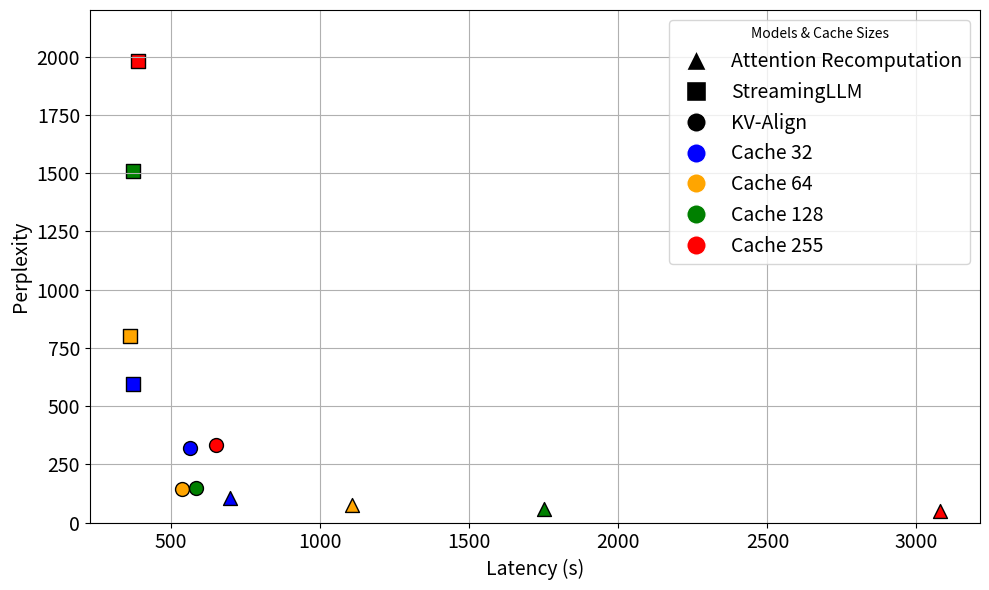

Source code (Python): (Note: this script raises an exception after producing the figure.)
# Ref: ChatGPT

# This plots Figure 3 in the paper
import matplotlib.pyplot as plt
import numpy as np
from matplotlib.lines import Line2D

# Data for Cache Sizes
cache_sizes = [32, 64, 128, 255]
modes = ["Attention Recomputation", "StreamingLLM", "KV-Align"]
perplexity_values = [
    [104.0200, 75.6148, 58.5745, 48.8632],  # Sliding Window with Recomputation
    [593.4364, 798.6519, 1507.3171, 1980.2808],  # StreamingLLM
    [318.3841, 145.4735, 148.3063, 333.8580],  # KV-Align
]
time_values = [
    [695.65, 1105.47, 1749.84, 3077.36],  # Sliding Window with Recomputation
    [372.52, 362.66, 370.47, 389.59],  # StreamingLLM
    [563.43, 536.83, 581.63, 649.80],  # KV-Align
]

# Markers and colors for models
markers = ["^", "s", "o"]  # Triangle, Square, Star
colors = ["blue", "orange", "green", "red"]

plt.figure(figsize=(10, 6))

# Plot for each model
for i, mode in enumerate(modes):
    for j, cache_size in enumerate(cache_sizes):
        plt.scatter(
            time_values[i][j],  # Latency on x-axis
            perplexity_values[i][j],  # Perplexity on y-axis
            label=f"{mode} - Cache {cache_size}" if j == 0 else None,  # Add label only once per model
            marker=markers[i],
            color=colors[j],
            s=100,  # Marker size
            edgecolor="black"  # Add border for better visibility
        )

# Add labels, legend, and grid
plt.xlabel("Latency (s)", fontsize=14)
plt.ylabel("Perplexity", fontsize=14)
plt.ylim(0, 2200)  # Increase the y-axis range
plt.grid(True)


# Create custom legend for models (shapes with white background)
model_legend = [
    Line2D([0], [0], marker="^", color="white", markerfacecolor="black", markersize=14, label="Attention Recomputation"),
    Line2D([0], [0], marker="s", color="white", markerfacecolor="black", markersize=14, label="StreamingLLM"),
    Line2D([0], [0], marker="o", color="white", markerfacecolor="black", markersize=14, label="KV-Align"),
]

# Create custom legend for cache sizes (colors)
cache_legend = [
    Line2D([0], [0], marker="o", color="white", markerfacecolor="blue", markersize=14, label="Cache 32"),
    Line2D([0], [0], marker="o", color="white", markerfacecolor="orange", markersize=14, label="Cache 64"),
    Line2D([0], [0], marker="o", color="white", markerfacecolor="green", markersize=14, label="Cache 128"),
    Line2D([0], [0], marker="o", color="white", markerfacecolor="red", markersize=14, label="Cache 255"),
]

# Add legends
combined_legend = model_legend + cache_legend
plt.legend(
    handles=combined_legend,
    loc="upper right",
    title="Models & Cache Sizes",
    fontsize=14,
)

plt.xticks(fontsize=14)
plt.yticks(fontsize=14)

# Adjust layout and show plot
plt.tight_layout()
plt.savefig("plots/perplexity_vs_latency_xy_gpt2.png", dpi=300, bbox_inches="tight")
plt.show()
